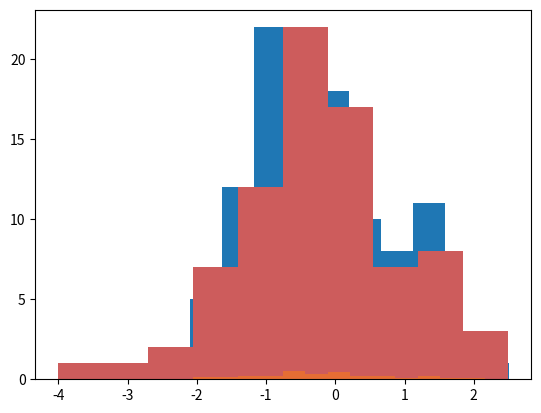

This figure's Python source:
from numpy.random import randn

import matplotlib as mpl
import matplotlib.pyplot as plt

# http://en.wikipedia.org/wiki/Histogram

dataset1 = randn(100)
# print dataset1

plt.hist(dataset1)
plt.show()

dataset2 = randn(80)
plt.hist(dataset2, color='indianred')
plt.show()

plt.hist(dataset1, density=True, color='indianred', alpha=0.5, bins=20)
plt.hist(dataset2, density=True, alpha=0.5, bins=20)
plt.show()

data1 = randn(1000)
data2 = randn(1000)

# import seaborn
# seaborn.jointplot(data1, data2)
# seaborn.jointplot(data1, data2, kind='hex')
